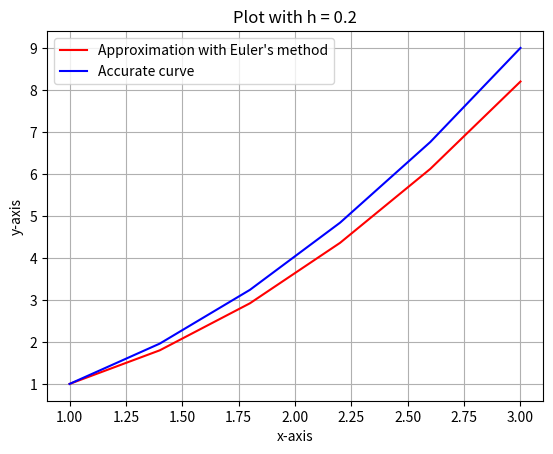

Here is the Python script that generated this plot:
import matplotlib.pyplot as plt


def f(x):
    return x ** 2


def df(x):
    return 2 * x


def euler_method(f_prime, x0, y0, h, num_steps):

    x = [x0]  # Initialize the list of time values with the initial value t0
    y = [y0]  # Initialize the list of solution values with the initial value y0

    for i in range(num_steps):
        x_i = x[i]  # Get the current time
        y_i = y[i]  # Get the current solution value

        # Compute the next solution value using Euler's method
        y_next = y_i + h * f_prime(x_i)

        # Compute the next time value
        x_next = x_i + h

        # Add the next time and solution values to the lists
        x.append(x_next)
        y.append(y_next)

    return x, y


x_initial = 1
y_initial = 1
size_step = 0.4
n = 5

x_values, y_values = euler_method(df, x_initial, y_initial, size_step, n)

# Getting the error
y_euler = y_values[-1]
y_accurate = f(x_values[-1])

for pt in range(len(x_values)):
    print(f"Value at y({x_values[pt]}) = {y_values[pt]}")

print()
print(f"Error = {y_accurate-y_euler}")


x_real = [1, 1.1, 1.3, 1.4, 1.5, 1.6, 1.7, 1.8, 1.9]
y_real = [num ** 2 for num in x_values]


# Plot the first curve in blue
plt.plot(x_values, y_values, color='red', label="Approximation with Euler's method")

# Plot the second curve in red
plt.plot(x_values, y_real, color='blue', label='Accurate curve')

# Add a legend and labels for the x and y-axis
plt.legend()
plt.xlabel('x-axis')
plt.ylabel('y-axis')
plt.grid()
plt.title("Plot with h = 0.2")

# Show the plot
plt.show()
